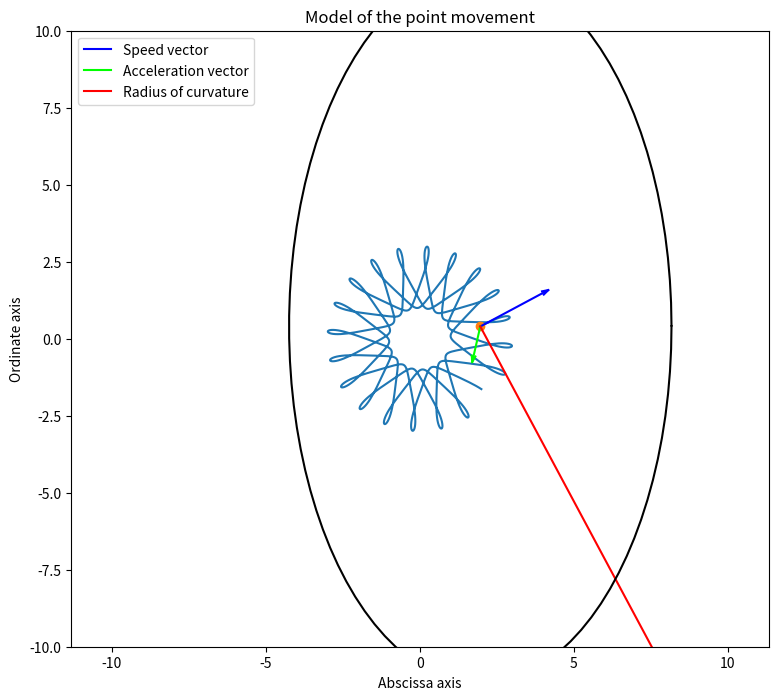

Reproduce this figure in Python.
import numpy as np
import sympy as sp
import matplotlib.pyplot as plt
from matplotlib.animation import FuncAnimation

t = sp.Symbol('t')

kv = 0.2
kw = 0.075
a = 0.2
b = 0.06
polar_r = 2 + sp.sin(12 * t)
polar_phi = 1.8 * t + 0.2 * sp.cos(12 * t)
x = polar_r * sp.cos(polar_phi)
y = polar_r * sp.sin(polar_phi)


def rotate2D(X, Y, angle) -> tuple:
    rotated_X = X * np.cos(angle) - Y * np.sin(angle)
    rotated_Y = X * np.sin(angle) + Y * np.cos(angle)

    return rotated_X, rotated_Y


def calculateSpeed(x_cord, y_cord) -> tuple:
    Vx = sp.diff(x_cord, t)
    Vy = sp.diff(y_cord, t)

    return Vx, Vy


def calculateAcceleration(x_cord, y_cord) -> tuple:
    Vx = sp.diff(x_cord, t)
    Vy = sp.diff(y_cord, t)

    Wx = sp.diff(Vx, t)
    Wy = sp.diff(Vy, t)

    return Wx, Wy


def intoTangentialAndNormal(V, W) -> tuple:
    W_tan = sp.diff(V, t)
    W_norm = sp.sqrt(W * W - W_tan * W_tan)

    return W_tan, W_norm


v_x, v_y = calculateSpeed(x, y)
v = sp.sqrt(v_x * v_x + v_y * v_y)

w_x, w_y = calculateAcceleration(x, y)
w = sp.sqrt(w_x * w_x + w_y * w_y)

w_tan, w_norm = intoTangentialAndNormal(v, w)
radius_of_curvature = v * v / w_norm

norm_x = (w_x - ((v_x / v) * w_tan)) / w_norm
norm_y = (w_y - ((v_y / v) * w_tan)) / w_norm

F_x = sp.lambdify(t, x)
F_y = sp.lambdify(t, y)
F_Vx = sp.lambdify(t, v_x)
F_Vy = sp.lambdify(t, v_y)
F_Wx = sp.lambdify(t, w_x)
F_Wy = sp.lambdify(t, w_y)
F_R = sp.lambdify(t, radius_of_curvature)
F_NORMx = sp.lambdify(t, norm_x)
F_NORMy = sp.lambdify(t, norm_y)

t = np.linspace(0, 10, 1000)

x = F_x(t)
y = F_y(t)
v_x = F_Vx(t)
v_y = F_Vy(t)
w_x = F_Wx(t)
w_y = F_Wy(t)
radius_of_curvature = F_R(t)
norm_x = F_NORMx(t)
norm_y = F_NORMy(t)

fig = plt.figure(figsize=(9, 8))

graph = fig.add_subplot(1, 1, 1)
graph.axis('equal')
graph.set_title("Model of the point movement")
graph.set_xlabel("Abscissa axis")
graph.set_ylabel("Ordinate axis")
graph.set(xlim=[-10, 10], ylim=[-10, 10])

graph.plot(x, y)
point = graph.plot(x[0], y[0], marker='o')[0]

v_vec = graph.plot([x[0], x[0] + kv * v_x[0]],
                   [y[0], y[0] + kv * v_y[0]],
                   color=[0, 0, 1],
                   label="Speed vector")[0]

w_vec = graph.plot([x[0], x[0] + kw * w_x[0]],
                   [y[0], y[0] + kw * w_y[0]],
                   color=[0, 1, 0],
                   label="Acceleration vector")[0]

radius_of_curvature_line = graph.plot([x[0], x[0] + radius_of_curvature[0] * norm_x[0]],
                                      [y[0], y[0] + radius_of_curvature[0] * norm_y[0]],
                                      color=[1, 0, 0],
                                      label="Radius of curvature")[0]
graph.legend()

v_alpha = np.arctan2(v_y, v_x)
w_alpha = np.arctan2(w_y, w_x)

x_arr = np.array([-a, 0, -a])
y_arr = np.array([b, 0, -b])

v_rot_x, v_rot_y = rotate2D(x_arr, y_arr, v_alpha[0])
w_rot_x, w_rot_y = rotate2D(x_arr, y_arr, w_alpha[0])

v_arrow = graph.plot(x[0] + kv * v_x[0] + v_rot_x,
                     y[0] + kv * v_y[0] + v_rot_y,
                     color=[0, 0, 1])[0]

w_arrow = graph.plot(x[0] + kw * w_x[0] + w_rot_x,
                     y[0] + kw * w_y[0] + w_rot_y,
                     color=[0, 1, 0])[0]

phi = np.linspace(0, 6.28, 100)
circle = graph.plot(x[0] + radius_of_curvature[0] * norm_x[0] * np.cos(phi),
                    y[0] + radius_of_curvature[0] * norm_y[0] * np.sin(phi),
                    color=[0, 0, 0])[0]


def animation(i) -> list:
    point.set_data(x[i], y[i])
    v_vec.set_data([x[i], x[i] + kv * v_x[i]], [y[i], y[i] + kv * v_y[i]])
    w_vec.set_data([x[i], x[i] + kw * w_x[i]], [y[i], y[i] + kw * w_y[i]])
    radius_of_curvature_line.set_data([x[i], x[i] + radius_of_curvature[i] * norm_x[i]],
                                      [y[i], y[i] + radius_of_curvature[i] * norm_y[i]])
    circle.set_data(x[i] + radius_of_curvature[i] * norm_x[i] + radius_of_curvature[i] * np.cos(phi),
                    y[i] + radius_of_curvature[i] * norm_y[i] + radius_of_curvature[i] * np.sin(phi))

    v_rot_x, v_rot_y = rotate2D(x_arr, y_arr, v_alpha[i])
    w_rot_x, w_rot_y = rotate2D(x_arr, y_arr, w_alpha[i])

    v_arrow.set_data(x[i] + kv * v_x[i] + v_rot_x, y[i] + kv * v_y[i] + v_rot_y)
    w_arrow.set_data(x[i] + kw * w_x[i] + w_rot_x, y[i] + kw * w_y[i] + w_rot_y)

    return [point, v_vec, w_vec, radius_of_curvature_line, v_arrow, w_arrow]


show_movement = FuncAnimation(fig, animation, frames=len(t), interval=20)
animation_running = True


def animation_pause(event) -> None:
    global animation_running

    if animation_running:
        show_movement.event_source.stop()
        animation_running = False
    else:
        show_movement.event_source.start()
        animation_running = True


if __name__ == "__main__":
    fig.canvas.mpl_connect('button_press_event', animation_pause)
    plt.show()
